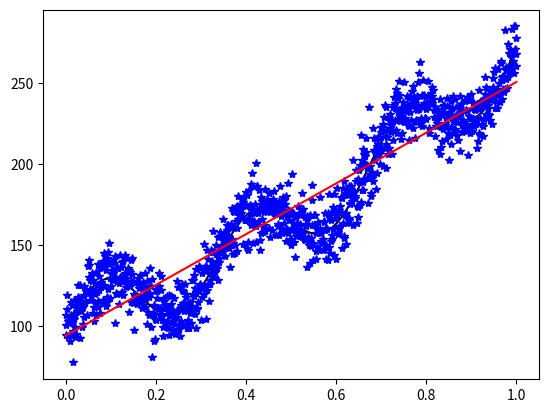
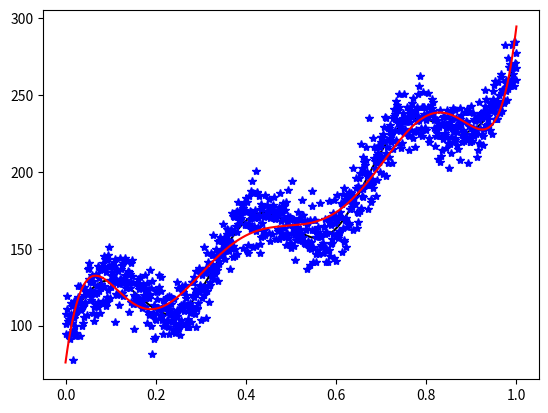
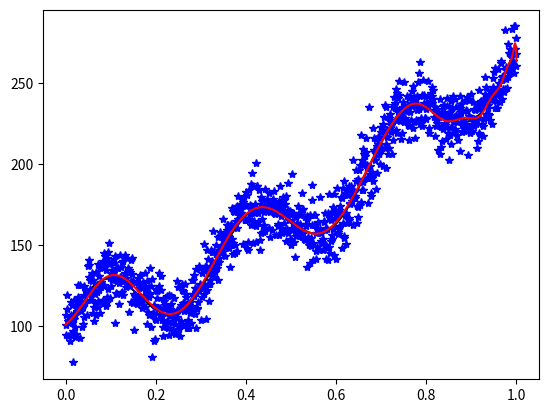
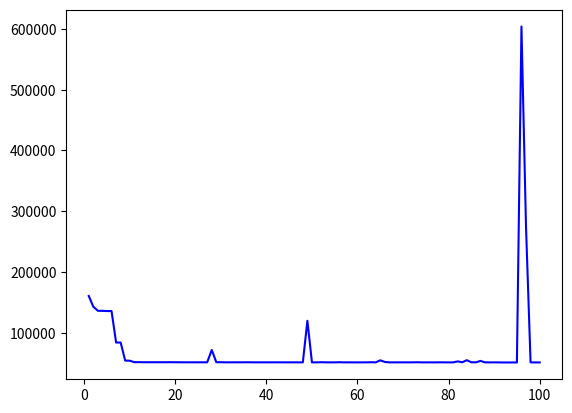
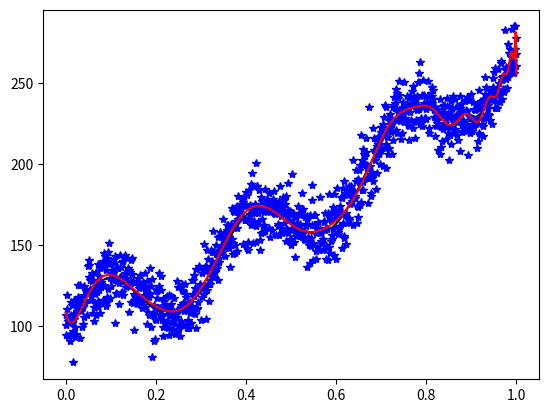

Source code (Python) for these figures, in order:
import numpy as np
import matplotlib.pyplot as plt

N=1000
x = np.linspace(0, 1, N)
z = 20*np.sin(2*np.pi * 3 * x) + 100*np.exp(x)
error = 10 * np.random.randn(N)
t = z + error

def approximateY(Power, t):
    F = []
    Power=Power+1
    for i in range(Power):
        F.append(np.power(x, i))

    F = np.array(F).T


    #w=np.linalg.pinv(F)@t
    w= np.linalg.solve(F.T@F, t.T@F)
    #Ax=b
    #x=np.linalg.solve(A,b)

    return F@w.T




plt.figure(0)
plt.plot(x, z, '-r', color='black')
plt.plot(x, t, '*', color='blue')
plt.plot(x, approximateY(1, t), '-', color='red')



plt.figure(1)
plt.plot(x, z, '-r', color='black')
plt.plot(x, t, '*', color='blue')
plt.plot(x, approximateY(8, t), '-', color='red')


plt.figure(2)
plt.plot(x, z, '-r', color='black')
plt.plot(x, t, '*', color='blue')
plt.plot(x, approximateY(100, t), '-', color='red')


powers=range(1, 101)
errors=[]
for i in powers:
    y= approximateY(i, t)
    E = (1 / 2) * np.sum(np.power((t - y), 2))
    errors.append(E)

plt.figure(3)

plt.plot(powers, errors, '-', color='blue')


plt.show()

plt.figure(4)
plt.plot(x, z, '-r', color='black')
plt.plot(x, t, '*', color='blue')
plt.plot(x, approximateY(180, t), '-', color='red')
plt.show()